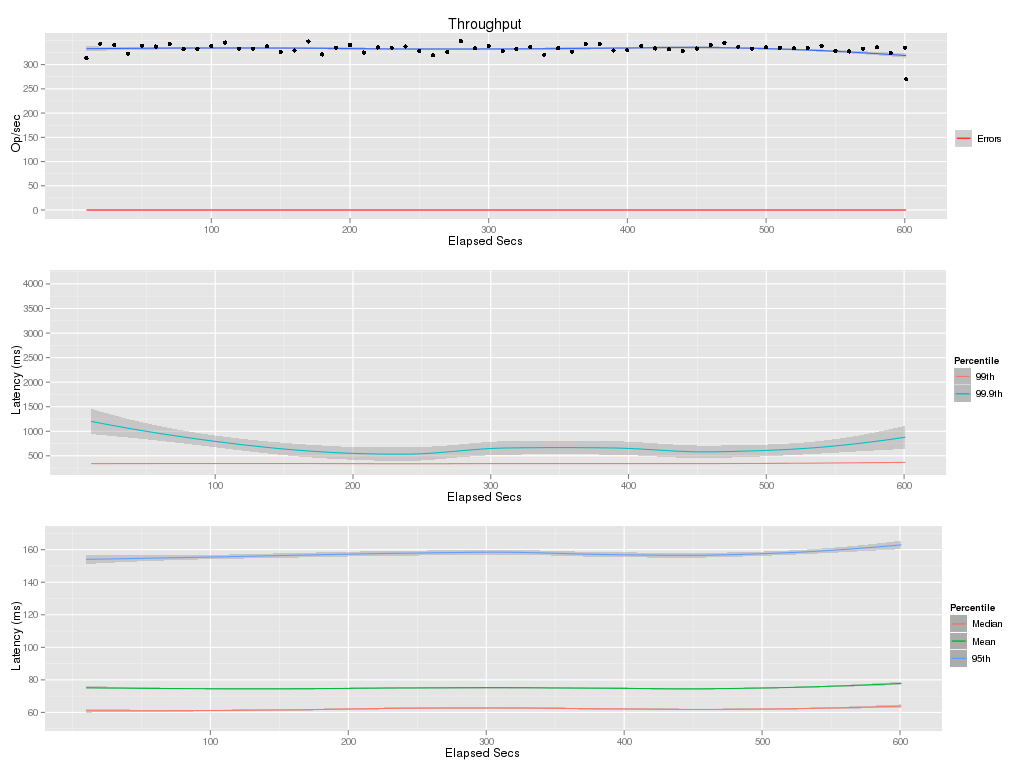

Source data for this figure (header and first rows):
elapsed, window, total, successful, failed
10, 10, 3136, 3136, 0
20, 10, 3433, 3433, 0
30, 10, 3406, 3406, 0
40, 10, 3225, 3225, 0
50, 10, 3392, 3392, 0
60, 10, 3374, 3374, 0
70, 10, 3430, 3430, 0
80, 10, 3317, 3317, 0
90, 10, 3329, 3329, 0
100, 10, 3380, 3380, 0
110, 10, 3456, 3456, 0
120, 10, 3327, 3327, 0
130, 10, 3328, 3328, 0
140, 10, 3378, 3378, 0
150, 10, 3263, 3263, 0
160, 10, 3293, 3293, 0
170, 10, 3479, 3479, 0
180, 10, 3213, 3210, 3
190, 10, 3348, 3348, 0
200, 10, 3405, 3405, 0
210, 10, 3250, 3250, 0
220, 10, 3355, 3355, 0
230, 10, 3350, 3350, 0
240, 10, 3372, 3372, 0
250, 10, 3282, 3282, 0
260, 10, 3192, 3192, 0
270, 10, 3262, 3262, 0
280, 10, 3487, 3487, 0
290, 10, 3335, 3335, 0
300, 10, 3383, 3383, 0
310, 10, 3282, 3282, 0
320, 10, 3323, 3323, 0
330, 10, 3361, 3361, 0
340, 10, 3203, 3203, 0
350, 10, 3342, 3342, 0
360, 10, 3270, 3270, 0
370, 10, 3425, 3425, 0
380, 10, 3426, 3426, 0
390, 10, 3290, 3290, 0
400, 10, 3296, 3296, 0
410, 10, 3382, 3382, 0
420, 10, 3334, 3334, 0
430, 10, 3321, 3321, 0
440, 10, 3282, 3282, 0
450, 10, 3333, 3333, 0
460, 10, 3410, 3410, 0
470, 10, 3450, 3450, 0
480, 10, 3372, 3372, 0
490, 10, 3330, 3330, 0
500, 10, 3356, 3356, 0
510, 10, 3345, 3345, 0
520, 10, 3337, 3337, 0
530, 10, 3343, 3343, 0
540, 10, 3389, 3389, 0
550, 10, 3287, 3287, 0
560, 10, 3272, 3272, 0
570, 10, 3328, 3328, 0
580, 10, 3356, 3356, 0
590, 10, 3241, 3241, 0
600, 10, 3352, 3352, 0
... 1 more rows
